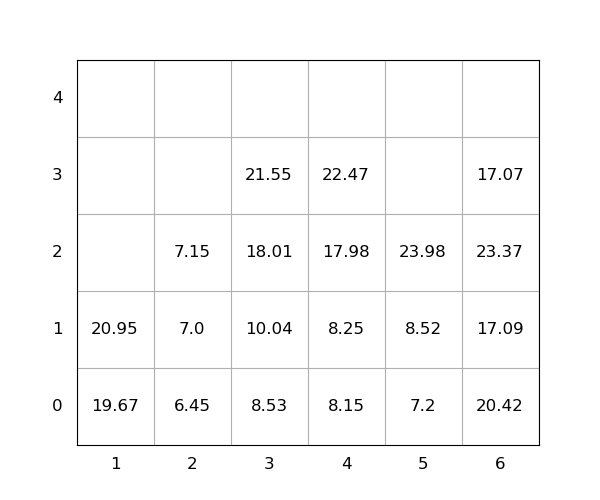

The file beside this chart, header and first rows:
idx, loc_x, loc_y, loc_z, weight, group, score, seq, reloc, size(ft)
1, 6, 0, 0, 20.42, 0, 20.42, 0, 1.0, 20
2, 6, 0, 1, 17.09, 0, 17.09, 0, 1.0, 20
3, 1, 0, 0, 19.67, 0, 19.67, 0, 0, 20
4, 6, 0, 2, 23.37, 0, 23.37, 1, 1.0, 20
5, 4, 0, 0, 8.15, 0, 8.15, 2, 0, 20
6, 6, 0, 3, 17.07, 0, 17.07, 3, 1.0, 20
7, 1, 0, 1, 20.95, 0, 20.95, 4, 0, 20
8, 3, 0, 0, 8.53, 0, 8.53, 5, 0, 20
9, 3, 0, 1, 10.04, 0, 10.04, 6, 0, 20
10, 2, 0, 0, 6.45, 0, 6.45, 7, 0, 20
11, 4, 0, 1, 8.25, 0, 8.25, 8, 0, 20
12, 5, 0, 0, 7.2, 0, 7.2, 9, 0, 20
13, 3, 0, 2, 18.01, 0, 18.01, 10, 0, 20
14, 4, 0, 2, 17.98, 0, 17.98, 11, 0, 20
15, 5, 0, 1, 8.52, 0, 8.52, 12, 0, 20
16, 2, 0, 1, 7.0, 0, 7.0, 13, 0, 20
17, 5, 0, 2, 23.98, 0, 23.98, 14, 0, 20
18, 3, 0, 3, 21.55, 0, 21.55, 15, 0, 20
19, 2, 0, 2, 7.15, 0, 7.15, 16, 0, 20
20, 4, 0, 3, 22.47, 0, 22.47, 17, 0, 20
